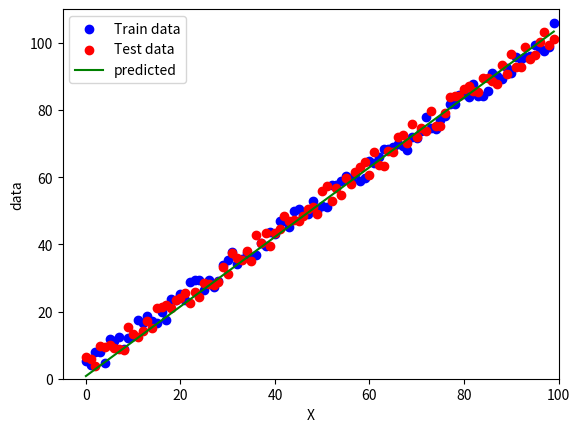

Source code (Python):
import matplotlib.pyplot as plt
import numpy as np


def func(x: np.array, theta: np.array) -> np.array:
    #y = theta_0 + theta_1 * x - linear function
    return theta[0] + theta[1] * x

def cost_function(y_pred: np.array, y_true: np.array) -> float:
    return 1/y_true.shape[0] * (y_pred - y_true)**2

if __name__ == "__main__":
    rng = np.random.default_rng(42)
    
    train_data_X = np.arange(100)
    train_data_Y = 7 * rng.random(100) + train_data_X
    test_data_X = np.arange(100)
    test_data_Y = 7 * rng.random(100) + test_data_X
    
    #learning rate
    alpha: float = 0.0001
    #number of steps
    N: int = 100
    #random theta
    theta: np.array = rng.random(2)
    
    
    for i in range(N):
        y_pred: np.array = func(train_data_X, theta)
        theta[0] = theta[0] - 2 * alpha * (y_pred - train_data_Y).sum() / y_pred.shape[0]
        theta[1] = theta[1] - 2 * alpha * ((y_pred - train_data_Y) * train_data_X).sum() / y_pred.shape[0]
        print("iteration:", i + 1, "cost:", cost_function(y_pred, test_data_Y).sum())
        
    y_pred = func(test_data_X, theta)
    plt.scatter(train_data_X, train_data_Y, c = 'blue', label = "Train data")
    plt.scatter(test_data_X, test_data_Y, c = 'red', label = "Test data")
    plt.plot(test_data_X, y_pred, c = 'green', label = 'predicted')
    plt.xlabel("X")
    plt.ylabel("data")
    plt.xlim(right = 100)
    plt.ylim(bottom = 0)
    plt.ylim(top = 110)
    plt.legend()
    plt.show()